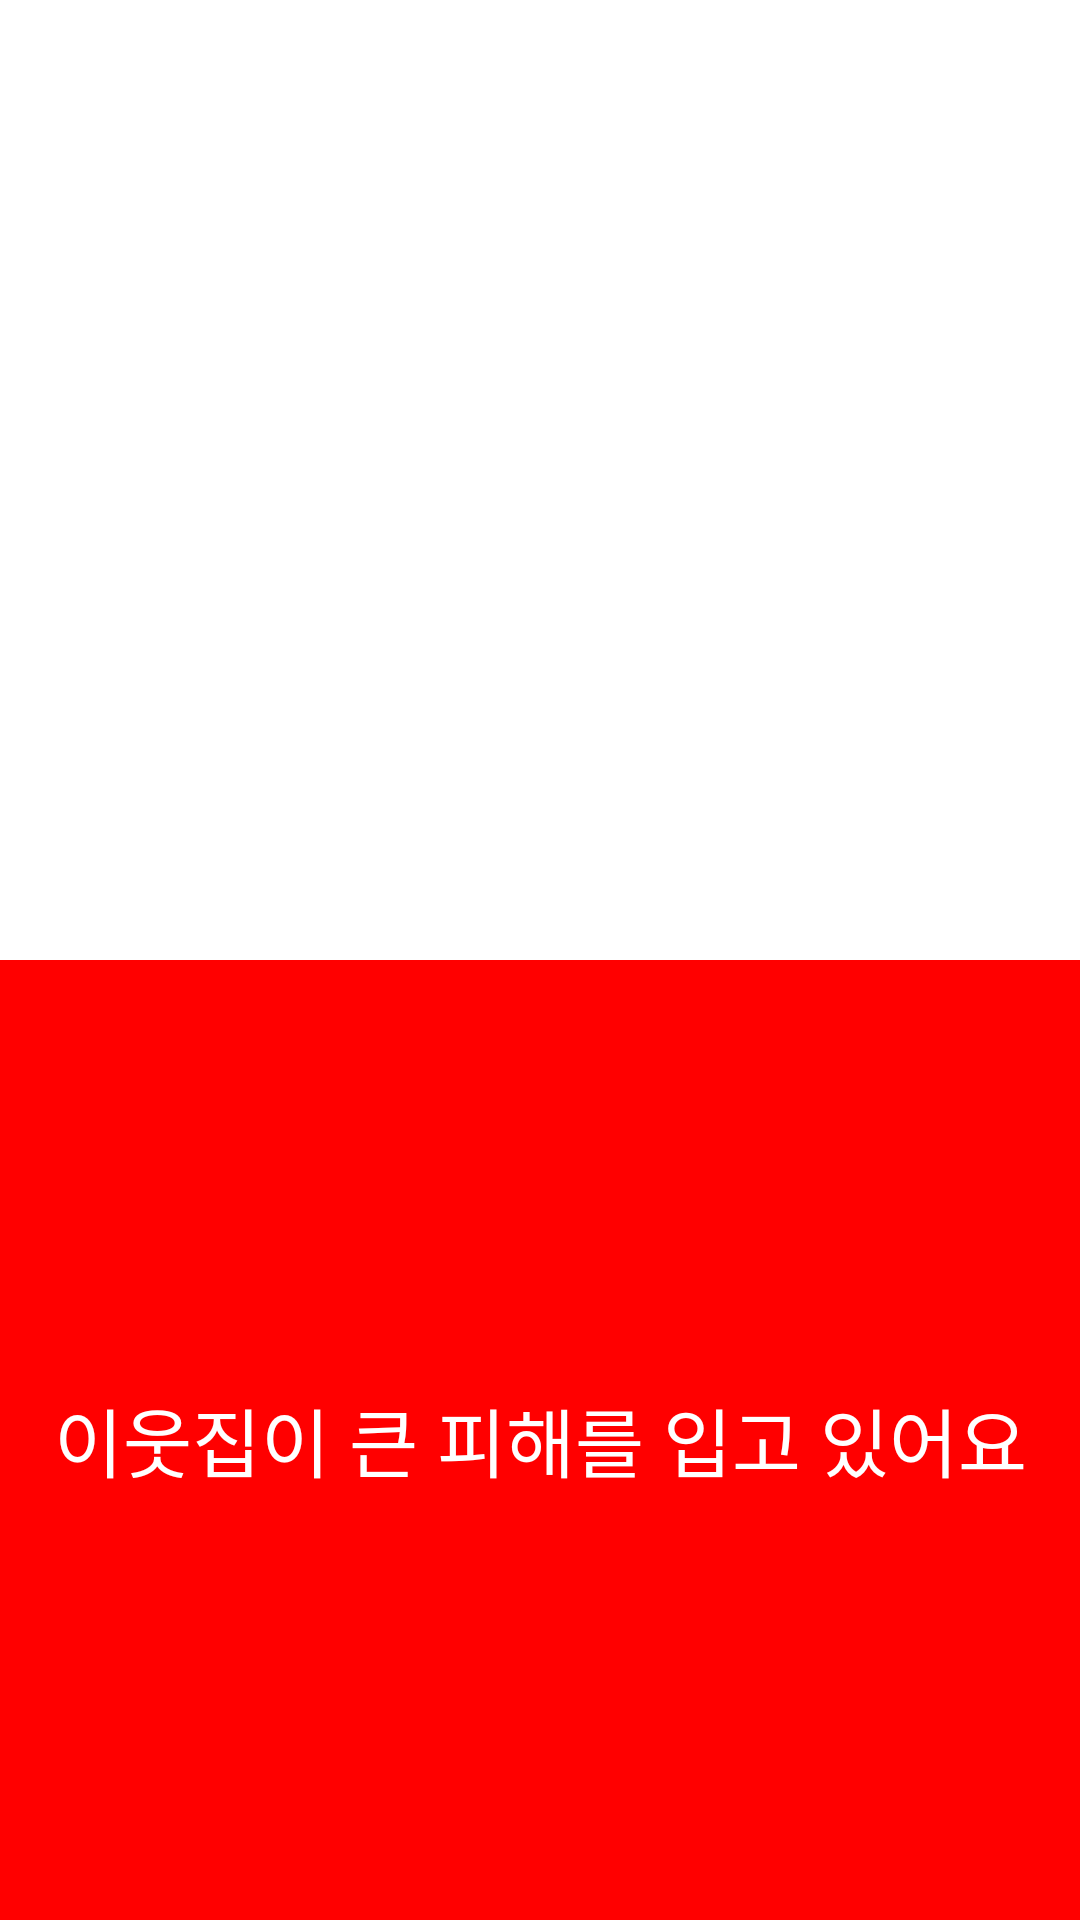

This screen was rendered from an Android layout file. Write that file and the resources it references.
<!-- AndroidManifest.xml: fallback theme Theme.MaterialComponents.DayNight.NoActionBar -->
<!-- res/layout/activity_5.xml -->
<?xml version="1.0" encoding="utf-8"?>
<LinearLayout xmlns:android="http://schemas.android.com/apk/res/android"
    xmlns:app="http://schemas.android.com/apk/res-auto"
    xmlns:tools="http://schemas.android.com/tools"
    android:layout_width="match_parent"
    android:layout_height="match_parent"
    android:orientation="vertical"
    tools:context="com.example.ip.eyeknock.Activity5">

    <LinearLayout
        android:orientation="vertical"
        android:id="@+id/img1"
        android:layout_width="match_parent"
        android:layout_height="260dp"
        android:gravity="center"
        android:layout_weight="1"
        >
    </LinearLayout>

    <LinearLayout
        android:id="@+id/img2"
        android:layout_width="match_parent"
        android:layout_height="260dp"
        android:background="#ff0000"
        android:gravity="center"
        android:layout_weight="1"
        android:orientation="vertical">
        <TextView
            android:layout_width="match_parent"
            android:layout_height="match_parent"
            android:text="이웃집이 큰 피해를 입고 있어요"
            android:gravity="center"
            android:textColor="#ffffff"
            android:textSize="25sp"
            />


    </LinearLayout>

</LinearLayout>
<!-- resources referenced by this layout -->
<resources>

</resources>
